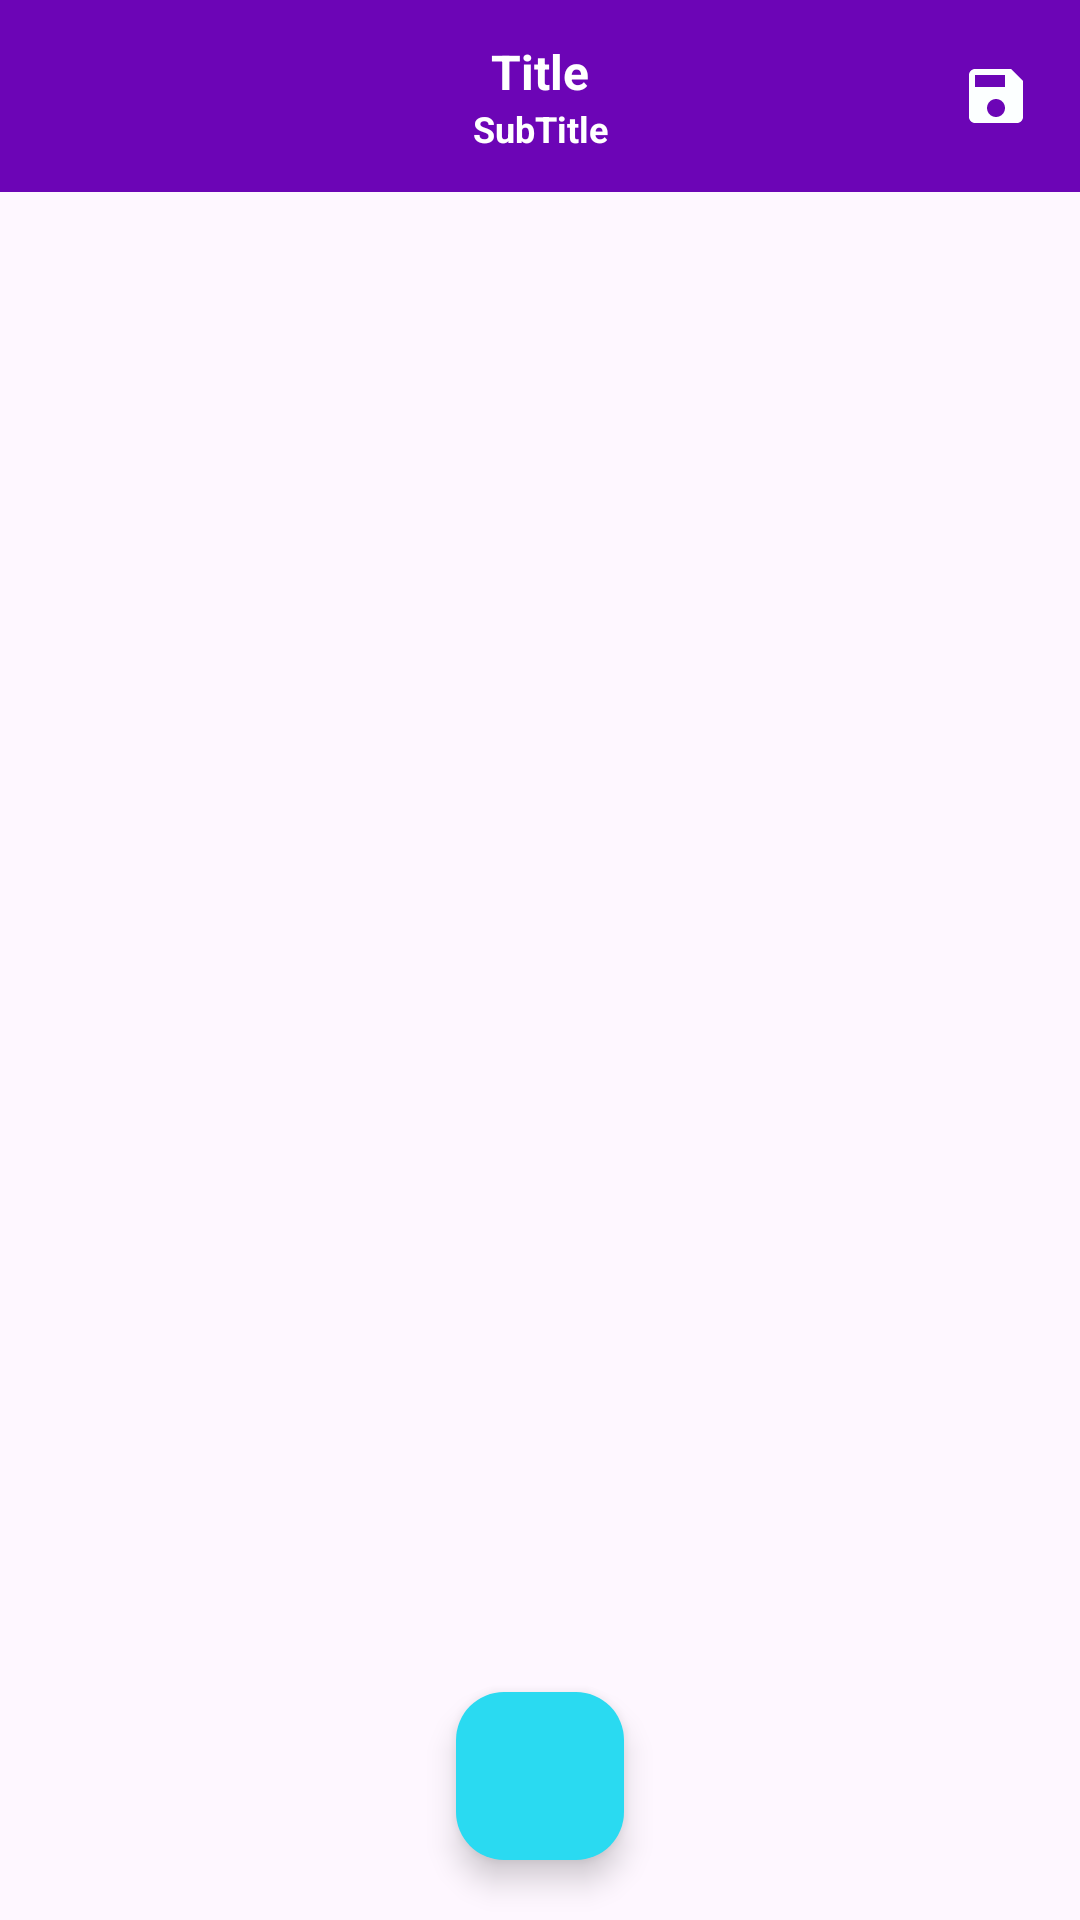

This screen was rendered from an Android layout file. Write that file and the resources it references.
<!-- AndroidManifest.xml: application theme Theme.AttandanceSystem -->
<!-- res/layout/activity_main.xml -->
<?xml version="1.0" encoding="utf-8"?>
<RelativeLayout xmlns:android="http://schemas.android.com/apk/res/android"
    xmlns:app="http://schemas.android.com/apk/res-auto"
    xmlns:tools="http://schemas.android.com/tools"
    android:layout_width="match_parent"
    android:layout_height="match_parent"
    tools:context=".MainActivity">

    <include
        android:id="@+id/toolbarMain"
        layout="@layout/toolbar"/>

    <com.google.android.material.floatingactionbutton.FloatingActionButton
        android:id="@+id/fab_main"
        android:layout_width="60dp"
        android:layout_height="60dp"
        android:layout_alignParentBottom="true"
        android:layout_centerHorizontal="true"
        android:layout_margin="20dp"
        app:backgroundTint="#2ADAF1"
        android:src="@drawable/baseline_add_24"/>

    <androidx.recyclerview.widget.RecyclerView
        android:layout_below="@id/toolbarMain"
        android:id="@+id/rcv_main"
        android:layout_width="match_parent"
        android:layout_height="match_parent"/>

</RelativeLayout>
<!-- res/layout/toolbar.xml (included above) -->
<?xml version="1.0" encoding="utf-8"?>
<com.google.android.material.appbar.AppBarLayout xmlns:android="http://schemas.android.com/apk/res/android"
    android:layout_width="match_parent"
    android:layout_height="wrap_content"
    android:backgroundTint="#6C05B6">

    <androidx.appcompat.widget.Toolbar
        android:id="@+id/toolbar"
        android:layout_width="match_parent"
        android:layout_height="wrap_content">

        <RelativeLayout
            android:layout_width="match_parent"
            android:layout_height="wrap_content"
            android:layout_marginRight="16dp">

            <ImageButton
                android:id="@+id/back"
                android:layout_width="wrap_content"
                android:layout_height="wrap_content"
                android:layout_centerVertical="true"
                android:background="@android:color/transparent"
                android:src="@drawable/icon_back"/>

            <LinearLayout
                android:layout_width="match_parent"
                android:layout_height="wrap_content"
                android:layout_centerVertical="true"
                android:layout_marginRight="36dp"
                android:layout_marginLeft="36dp"
                android:orientation="vertical">

                <TextView
                    android:id="@+id/title_toolbar"
                    android:layout_width="match_parent"
                    android:layout_height="wrap_content"
                    android:gravity="center_horizontal"
                    android:text="Title"
                    android:textSize="16sp"
                    android:textStyle="bold"
                    android:textColor="@color/white"/>

                <TextView
                    android:id="@+id/subtitle_toolbar"
                    android:layout_width="match_parent"
                    android:layout_height="wrap_content"
                    android:gravity="center_horizontal"
                    android:text="SubTitle"
                    android:textSize="12sp"
                    android:textStyle="bold"
                    android:textColor="@color/white"/>

            </LinearLayout>

            <ImageButton
                android:id="@+id/save"
                android:layout_width="wrap_content"
                android:layout_height="wrap_content"
                android:background="@android:color/transparent"
                android:src="@drawable/icon_save"
                android:layout_alignParentRight="true"
                android:layout_centerVertical="true"/>

        </RelativeLayout>

    </androidx.appcompat.widget.Toolbar>

</com.google.android.material.appbar.AppBarLayout>
<!-- resources referenced by this layout -->
<resources>
  <color name="white">#FFFFFFFF</color>
  <!-- drawable icon_save (drawable) -->
  <vector android:height="24dp" android:tint="#FCFFFF"
      android:viewportHeight="24" android:viewportWidth="24"
      android:width="24dp" xmlns:android="http://schemas.android.com/apk/res/android">
      <path android:fillColor="@android:color/white" android:pathData="M17,3L5,3c-1.11,0 -2,0.9 -2,2v14c0,1.1 0.89,2 2,2h14c1.1,0 2,-0.9 2,-2L21,7l-4,-4zM12,19c-1.66,0 -3,-1.34 -3,-3s1.34,-3 3,-3 3,1.34 3,3 -1.34,3 -3,3zM15,9L5,9L5,5h10v4z"/>
  </vector>
  <style name="Theme.AttandanceSystem" parent="Base.Theme.AttandanceSystem" />
  <style name="Base.Theme.AttandanceSystem" parent="Theme.Material3.DayNight.NoActionBar">
          
          
      </style>
</resources>
